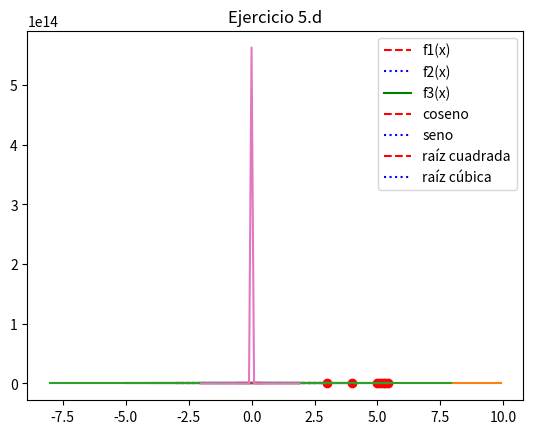

Here is the Python script that generated this plot: (Note: this script raises an exception after producing the figure.)
# -*- coding: utf-8 -*-
"""
Created on Mon Sep  5 16:55:19 2022

@author: Juan Pablo Manzano

"""
import math

# -----------------  Ejercicio 2 y 3  --------------------------

def dist(x1,x2,y1,y2):
    return math.sqrt((x2-x1)**2 + (y2-y1)**2)

def recta(x1,x2,y1,y2):
    if x1 != x2:
        if y1 != y2:
            m = (x2-x1)/(y2-y1)
            b = y1 - m*x1 
        else:
            m = 0
            b = y1 - m*x1 
    else:
        m = "la linea es vertical"
        b = "no posee ordenada al origen"
    return (m,b)

# 2.a

x1 = 1
x2 = 5
y1 = 7
y2 = 2
print(" EJERCICOS 2 Y 3 a:")
print("Distancia: ", dist(x1,x2,y1,y2))
print("pendiente, ordenada ", recta(x1, x2, y1, y2))

# 2.b

x1 = 1
x2 = 2
y1 = 7
y2 = 7

print(" EJERCICOS 2 Y 3 b:")
print("Distancia: ",dist(x1,x2,y1,y2))
print("pendiente, ordenada ", recta(x1, x2, y1, y2))



# 2.c

x1 = 1
x2 = 1
y1 = 7
y2 = 2
print(" EJERCICOS 2 Y 3 c:")
print("Distancia: ",dist(x1,x2,y1,y2))
print("pendiente, ordenada ", recta(x1, x2, y1, y2))



# 2.d

x1 = -1
x2 = -5
y1 = 7
y2 = 2
print(" EJERCICOS 2 Y 3 d:")
print("Distancia: ",dist(x1,x2,y1,y2))
print("pendiente, ordenada ", recta(x1, x2, y1, y2))


# 2.e

x1 = -1
x2 = -3
y1 = -2
y2 = 2
print(" EJERCICOS 2 Y 3 e:")
print("Distancia: ",dist(x1,x2,y1,y2))
print("pendiente, ordenada ", recta(x1, x2, y1, y2))


# ----------------------  Ejercicio 4  -------------------------------
import numpy as np
ini = -10 
fin = 10
paso = 1

xs = list(np.arange(ini,fin,paso))
y1 = [2*x +1 for x in xs]
y2 = [6 - 3*x for x in xs]

# E4.a
a = 0
for x in xs :
    if 2*x+1 == 6-3*x :
        a = x
if a != 0:
    print("Las funciones se curzan en x = ", a)
else:
    print("Las funciones NO se cruzan")

# E4.b
a = 0
for x in xs:
    if 2*x+1 == 2*x - 3:
        a = x
if a != 0:
    print("Las funciones se curzan en x = ", a)
else:
    print("Las funciones NO se cruzan")
# E4.c
a = 0
for x in xs:
    if 1-2*x == 3*x+6:
        a = x
if a != 0:
    print("Las funciones se curzan en x = ", a)
else:
    print("Las funciones NO se cruzan")
# ----------------------  Ejercicio 5  ----------------------

import matplotlib.pyplot as plt

# 5.a

xs = list(np.arange(-2,2,0.1))
ys1 = [3*x**2 for x in xs]

plt.plot(xs, ys1)
plt.title("Ejercicio 5.a")

# 5.b

xs = list(np.arange(-2,2,0.1))
ys1 = [2*x**2 for x in xs]
ys2 = [3*x**2 for x in xs]
ys3 = [4*x**2 for x in xs]

plt.plot(xs, ys1,"--r",label = "f1(x)")
plt.plot(xs, ys2,":b",label = "f2(x)")
plt.plot(xs, ys3,"-g",label = "f3(x)")

plt.legend()
plt.title("Ejercicio 5.b")

# 5.c

xs = list(np.arange(-3,3,0.1))
ys1 = [math.cos(x) for x in xs]
ys2 = [math.sin(x) for x in xs]


plt.plot(xs, ys1,"--r",label = "coseno")
plt.plot(xs, ys2,":b",label = "seno")

plt.legend()
plt.title("Ejercicio 5.c")
          
# 5.d

xs = list(np.arange(-3,3,0.1))
xs2 =list(np.arange(0,3,0.1))
ys1 = [math.sqrt(x) for x in xs if x>0]
ys2 = [np.cbrt(x) for x in xs]


plt.plot(xs2, ys1,"--r",label = "raíz cuadrada")
plt.plot(xs, ys2,":b",label = "raíz cúbica")

plt.legend()
plt.title("Ejercicio 5.d")

# ----------------------  Ejercicio 6  ---------------------- En este si que me la quise complicar jajajaja 
import matplotlib.pyplot as plt
import numpy as np
import math
i = 0
dx = 0.0000000001
# xs = list(np.arange(2.8,5.5,0.1))
# xs2 =[]
# for i in range(len(xs)-1):
#     xs2.append(xs[i]+dx)

# ys1 = [5*x**5 -x**4 + 3*x**3 + x**2 -2*x - 8 for x in xs]
# ys2 = [5*x**5 -x**4 + 3*x**3 + x**2 -2*x - 8 for x in xs2]


# plt.plot(xs, ys1,"--",label = "f(x)")
# plt.plot(xs, ys1,":b",label = "f(x+dx)")

xs = [3.0,4.0,5.0,5.1,5.2,5.3,5.4]
x2 =[]
for i in range(len(xs)):
    x2.append(xs[i]+dx)

ys = [5*x**5 -x**4 + 3*x**3 + x**2 -2*x - 8 for x in xs]

pendientes = []
for i in range(len(xs)):  
    m = ((5*x2[i]**5 -x2[i]**4 + 3*x2[i]**3 + x2[i]**2 -2*x2[i] - 8) - (5*xs[i]**5 -xs[i]**4 + 3*xs[i]**3 + xs[i]**2 -2*xs[i] - 8))/dx
    pendientes.append(m)
    
ordenadas = []
for i in range(len(xs)):
    b = (5*xs[i]**5 -xs[i]**4 + 3*xs[i]**3 + xs[i]**2 -2*xs[i] - 8) - pendientes[i]*xs[i]
    ordenadas.append(b)
# print(ordenadas)
plt.plot(xs, ys,"or")

for i in range(len(xs)):
    dif = 0.1
    xtemp = [xs[i]-dif,xs[i]+dif]
    ytemp = [pendientes[i]*x + ordenadas[i] for x in xtemp]
    plt.plot(xtemp, ytemp)
    
    # Lo que quise hacer, fue grafica una recta, con la pendiente correspondiente a la pendiente en el punto
    # pero para ello fue necesario encontrar la ordenada al orgien de cada recta, por eso hice una lista
    # de ordenadas y una lista de pendientes. 
# ----------------------  Ejercicio 7  ----------------------

xs = list(np.arange(-4,4,0.1))
ys = [math.erf(x) for x in xs]

plt.plot(xs, ys)

# ----------------------  Ejercicio 8  ----------------------

xs = list(np.arange(-4,4,0.1))
ys=[]
for i in range(len(xs)):
    if xs[i]<0:
        ys.append(-1)
    if xs[i]==0:
        ys.append(0)
    if xs[i]>0:
        ys.append(1)

plt.plot(xs, ys)
            
# ----------------------  Ejercicio 9  ----------------------

xs = list(np.arange(-5,5,0.1))
ys=[]
for i in range(len(xs)):
    if xs[i]<0:
        ys.append(0)
    if xs[i]>=0:
        ys.append(1)

plt.plot(xs, ys)

# ----------------------  Ejercicio 10  ----------------------

xs = list(np.arange(-5,10,0.1))
ys = [math.tanh(x) for x in xs]

plt.plot(xs, ys)

# ----------------------  Ejercicio 11  ----------------------

# E11.a

xs = list(np.arange(-8,8,0.1))
ys = [x**2 for x in xs]

plt.plot(xs, ys)

# E11.b

xs = list(np.arange(-0.5,0.5,0.1)) # cambiar arange por (-3,3,0.1)

ys1 = [(math.e)**x for x in xs]
ys2 = [10**x for x in xs]
ys3 = [(1.7)**x for x in xs]

plt.plot(xs, ys1)
plt.plot(xs, ys2)
plt.plot(xs, ys3)

# E11.c

xs = list(np.arange(-2,2,0.1))
ys = [(1/x) for x in xs]

plt.plot(xs, ys)

# ----------------------  Ejercicio 12  ----------------------
import random
import os

print(os.getcwd())
os.chdir('C:/Users/jpman\Google Drive/Curso programacion/Python UTN/Machine Lerning/Modulo1')

arch = open("datos.txt","w",encoding="utf-8")
with arch:
    for i in range(1000):
        arch.write(str(random.uniform(-2.00,2.98)) + "," + str(random.uniform(0,0.99)) + "\n")

arch = open("datos.txt","r",encoding="utf-8")
lista=[]
with arch:
    datos = arch.readlines()
    for i in range(len(datos)):
        lista.append((datos[i].rstrip("\n")).split(",")) # VER COMANDO SPLIT MUY UTIL PARA LISTAS DE NUMEROS SEPARADOS POR COMA

xs = []
ys = []

for i in range(len(lista)):
    xs.append(float(lista[i][0]))
    ys.append(float(lista[i][1]))
    
plt.xlim(0, 2)
    
plt.plot(xs, ys,"o")

# ----------------------  Ejercicio 13  ----------------------

print("ingrese las 5 notas siendo \n"
      "1- Avances hogareños \n"
      "2- Entrega proyecto 1 \n"
      "3- Avances hogareños 2 \n"
      "4- Entrega proyecto 2 \n"
      "5- Examen Global \n")
notas = []
for i in range(5):
    while True:
        n = int(input("ingrese la nota correspondiente al N° " + str(i+1)))
        if(n>=0 and n<=10):
            break
        else:
            print("Recuerde que la nota debe estar entre 0 y 10")
    notas.append(n)
    
ponderacion = [0.1,0.2,0.1,0.2,0.4]
suma = 0
for i in range(len(notas)):
    suma = suma + notas[i]*ponderacion[i]
    
print("La nota final ponderada es", suma)
    

# ----------------------  Ejercicio 14  ----------------------

n = notas            # use los valores anteriores
p = ponderacion

def prom_ponderado (nota,peso):
    suma = 0
    for i in range(len(nota)):
        suma = suma + nota[i]*peso[i]
    return suma

print(prom_ponderado(n, p))
